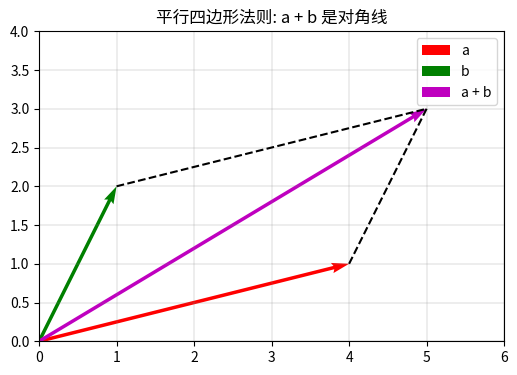
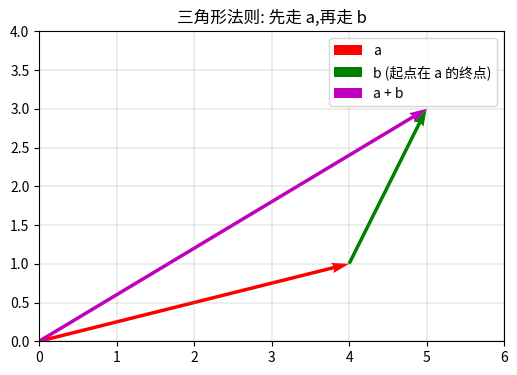
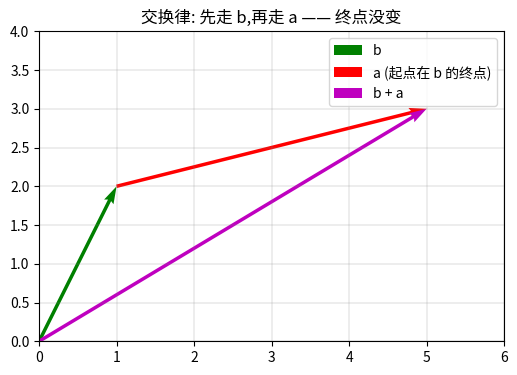

Python code for these plots, in order:
"""
LA_01_03《向量加减法》· 本节完整代码
=====================================
《线性代数》| 鸢尾花书:数学不难

配套讲义: 讲义/LA_01_03_向量加减法.html
教材原文: LA_01_03_向量加减法.pdf
教材代码: LA_01_03_01.ipynb / LA_01_03_02.ipynb / LA_01_03_03.ipynb

怎么用
------
方式 A(推荐): 在项目根目录跑整个文件
    python 练习/LA_01_03_代码.py

方式 B: 打开 python 交互窗口,按小点整段复制粘贴。
    每一小点都是【自包含】的 —— import 和变量定义都齐全,
    单独粘任何一段都能跑,不依赖前面跑过什么。

注意: 带 plt 的小点会弹出图窗,关掉窗口脚本才继续往下跑。
"""

import numpy as np
import matplotlib.pyplot as plt


def 标题(s):
    print("\n" + "=" * 60)
    print("  " + s)
    print("=" * 60)


# =====================================================================
# 小点 ①  向量加法 —— 对应分量相加
# =====================================================================
def 小点1_加法():
    标题("小点 ①  向量加法 —— 对应位置分量相加")

    import numpy as np

    a_vec = np.array([4, 1])
    b_vec = np.array([1, 2])

    # 一个加号就够了 —— NumPy 自动逐个分量相加
    a_plus_b = a_vec + b_vec

    print("a       =", a_vec)
    print("b       =", b_vec)
    print("a + b   =", a_plus_b, "   <- [4+1, 1+2]")

    print()
    print("--- 对比: Python 原生 list 的 + 是【拼接】,不是加法 ---")
    print("[4, 1] + [1, 2] =", [4, 1] + [1, 2], "  <- 接成了 4 个数,不是相加!")
    print("这就是为什么做数学一定要先 np.array() 转成数组。")

    print()
    print("--- 维数必须相同,否则报错 ---")
    try:
        np.array([1, 2]) + np.array([1, 2, 3])
    except ValueError as e:
        print("np.array([1,2]) + np.array([1,2,3])  ->  ValueError")
        print("  ", e)

    print()
    print("--- RGB 三原色: 加法 = 混光 ---")
    e1 = np.array([1, 0, 0])          # 红
    e2 = np.array([0, 1, 0])          # 绿
    e3 = np.array([0, 0, 1])          # 蓝

    print("e1(红) + e2(绿) =", e1 + e2, "  黄")
    print("e1(红) + e3(蓝) =", e1 + e3, "  品红")
    print("e2(绿) + e3(蓝) =", e2 + e3, "  青")
    print("e1 + e2 + e3    =", e1 + e2 + e3, "  白")


# =====================================================================
# 小点 ②  平行四边形法则 —— 几何视角看加法
# =====================================================================
def 小点2_平行四边形法则():
    标题("小点 ②  平行四边形法则")

    import numpy as np
    import matplotlib.pyplot as plt

    a_vec = np.array([4, 1])
    b_vec = np.array([1, 2])
    a_plus_b = a_vec + b_vec

    print("a =", a_vec, " b =", b_vec, " a+b =", a_plus_b)
    print()
    print("教材原版 LA_01_03_02.ipynb 里有个小笔误:")
    print("  画向量 b 那一句 label=\"a\" 写错了,应该是 label=\"b\"")
    print("  (对照图例看:两条线都标成了 a,分不清谁是谁)")
    print("  下面的图已经改过来了。")

    plt.figure(figsize=(6, 6))

    # 向量 a:红色
    plt.quiver(0, 0, a_vec[0], a_vec[1],
               angles='xy', scale_units='xy', scale=1,
               color='r', label="a")

    # 向量 b:绿色 (教材原文这里 label 误写成 "a",已订正为 "b")
    plt.quiver(0, 0, b_vec[0], b_vec[1],
               angles='xy', scale_units='xy', scale=1,
               color='g', label="b")

    # 向量 a + b:紫红色,是平行四边形的对角线
    plt.quiver(0, 0, a_plus_b[0], a_plus_b[1],
               angles='xy', scale_units='xy', scale=1,
               color='m', label="a + b")

    # 补全平行四边形的另外两条边(虚线)
    plt.plot([b_vec[0], a_plus_b[0]], [b_vec[1], a_plus_b[1]], 'k--')
    plt.plot([a_vec[0], a_plus_b[0]], [a_vec[1], a_plus_b[1]], 'k--')

    plt.gca().set_aspect('equal', adjustable='box')
    plt.xlim(0, 6)
    plt.ylim(0, 4)
    plt.axhline(0, color='black', linewidth=0.5)
    plt.axvline(0, color='black', linewidth=0.5)
    plt.grid(color='gray', alpha=0.8, linestyle='-', linewidth=0.25)
    plt.legend()
    plt.title("平行四边形法则: a + b 是对角线")

    print()
    print("窗口弹出后看两条虚线 —— 它们和 a、b 分别平行,")
    print("四条边围成一个平行四边形,a+b 正是那条对角线。")
    print("关掉图窗,脚本才会继续往下跑。")
    plt.show()

    print()
    print("--- 零向量是加法单位元 ---")
    zero = np.array([0, 0])
    print("a + 0 =", a_vec + zero, "  <- 加零向量,自己不变")


# =====================================================================
# 小点 ④  三角形法则与交换律
# =====================================================================
def 小点4_三角形法则():
    标题("小点 ④  三角形法则与交换律")

    import numpy as np
    import matplotlib.pyplot as plt

    a_vec = np.array([4, 1])
    b_vec = np.array([1, 2])
    a_plus_b = a_vec + b_vec

    print("三角形法则: 把 b 的起点挪到 a 的终点,")
    print("从 a 的起点指向 b 的终点的箭头,就是 a + b。")
    print("跟平行四边形法则比,少画两条虚线,直接是个三角形。")

    plt.figure(figsize=(6, 6))

    # 先走 a:从原点出发
    plt.quiver(0, 0, a_vec[0], a_vec[1],
               angles='xy', scale_units='xy', scale=1,
               color='r', label="a")

    # 再走 b:起点挪到 a 的终点 (a_vec[0], a_vec[1])
    plt.quiver(a_vec[0], a_vec[1], b_vec[0], b_vec[1],
               angles='xy', scale_units='xy', scale=1,
               color='g', label="b (起点在 a 的终点)")

    # 结果 a+b:从原点直接指向终点
    plt.quiver(0, 0, a_plus_b[0], a_plus_b[1],
               angles='xy', scale_units='xy', scale=1,
               color='m', label="a + b")

    plt.gca().set_aspect('equal', adjustable='box')
    plt.xlim(0, 6)
    plt.ylim(0, 4)
    plt.axhline(0, color='black', linewidth=0.5)
    plt.axvline(0, color='black', linewidth=0.5)
    plt.grid(color='gray', alpha=0.8, linestyle='-', linewidth=0.25)
    plt.legend()
    plt.title("三角形法则: 先走 a,再走 b")

    print()
    print("第一个图窗:先走 a 再走 b。关掉它,看第二个图窗。")
    plt.show()

    print()
    print("--- 交换律: 换个顺序,先走 b 再走 a ---")

    plt.figure(figsize=(6, 6))

    plt.quiver(0, 0, b_vec[0], b_vec[1],
               angles='xy', scale_units='xy', scale=1,
               color='g', label="b")

    plt.quiver(b_vec[0], b_vec[1], a_vec[0], a_vec[1],
               angles='xy', scale_units='xy', scale=1,
               color='r', label="a (起点在 b 的终点)")

    plt.quiver(0, 0, a_plus_b[0], a_plus_b[1],
               angles='xy', scale_units='xy', scale=1,
               color='m', label="b + a")

    plt.gca().set_aspect('equal', adjustable='box')
    plt.xlim(0, 6)
    plt.ylim(0, 4)
    plt.axhline(0, color='black', linewidth=0.5)
    plt.axvline(0, color='black', linewidth=0.5)
    plt.grid(color='gray', alpha=0.8, linestyle='-', linewidth=0.25)
    plt.legend()
    plt.title("交换律: 先走 b,再走 a —— 终点没变")

    print("第二个图窗:先走 b 再走 a。关掉它,脚本继续跑完。")
    plt.show()

    print()
    print("a + b =", a_vec + b_vec)
    print("b + a =", b_vec + a_vec)
    print("两条路径终点相同吗?", np.array_equal(a_vec + b_vec, b_vec + a_vec))
    print(">>> 这就是向量加法的交换律: a + b = b + a")


# =====================================================================
# 小点 ⑤  结合律 —— 多个向量相加,分组顺序任意
# =====================================================================
def 小点5_结合律():
    标题("小点 ⑤  结合律 —— 分组顺序不影响结果")

    import numpy as np

    a = np.array([3, 1])
    b = np.array([1, 2])
    c = np.array([-1, 2])

    print("三个向量首尾相接(三角形法则推广到 3 个向量):")
    print("a =", a, " b =", b, " c =", c)
    print("走完 a、接着走 b、再接着走 c,终点就是 a+b+c")
    print("a+b+c =", a + b + c)

    print()
    print("--- 结合律: 先加哪两个,结果都一样 ---")
    path1 = (a + b) + c
    path2 = a + (b + c)
    path3 = (a + c) + b

    print("(a+b)+c =", path1, "  <- 先算 a+b,再加 c")
    print("a+(b+c) =", path2, "  <- 先算 b+c,再加 a")
    print("(a+c)+b =", path3, "  <- 先算 a+c,再加 b")
    print("三条路径终点都相同吗?",
          np.array_equal(path1, path2) and np.array_equal(path2, path3))

    print()
    print("--- 为什么结合律'理所当然'成立 ---")
    print("向量加法就是分量各自相加(小点①讲过),")
    print("而普通实数的加法本来就满足结合律,比如:")
    print("(3 + 1) + 5 =", (3 + 1) + 5, "   3 + (1 + 5) =", 3 + (1 + 5))
    print("向量不过是把这件事在每个分量上各做一遍,")
    print("分量满足的结合律,向量自然也满足。")

    print()
    print(">>> 交换律 + 结合律 合起来: a+b+c 不管先后顺序、不管先加哪两个,")
    print(">>> 结果永远一样 —— 这就是为什么可以放心写 a+b+c,不用纠结加括号。")


# =====================================================================
# 小点 ⑥  向量减法
# =====================================================================
def 小点6_减法():
    标题("小点 ⑥  向量减法")

    import numpy as np

    a = np.array([4, 1])
    b = np.array([1, 3])

    print("a =", a, " b =", b)
    print("a - b =", a - b, "   <- 分量各自相减")
    print("b - a =", b - a)
    print("a-b 和 b-a 互为相反数吗?", np.array_equal(a - b, -(b - a)))

    print()
    print("--- 减法 = 加上'相反向量' ---")
    print("-b =", -b, "   <- 长度不变,方向相反,也叫加法逆元")
    print("a + (-b) =", a + (-b))
    print("和 a - b 相等吗?", np.array_equal(a - b, a + (-b)))

    print()
    print("--- 关键几何直觉: a-b 是'从 b 指向 a'的箭头 ---")
    print("如果 a、b 都从原点出发(各自是一个'点'的坐标),")
    print("a-b 就是从 b 的终点指向 a 的终点的那支箭头。")
    print("a - b =", a - b, "  正好等于 a 的终点坐标减去 b 的终点坐标。")

    print()
    print("--- RGB: 减法 = 过滤掉某个颜色 ---")
    yellow = np.array([1, 1, 0])
    red = np.array([1, 0, 0])
    print("黄", yellow, " - 红", red, " =", yellow - red, " <- 绿,滤掉了红光")


# =====================================================================
if __name__ == "__main__":
    小点1_加法()
    小点2_平行四边形法则()
    小点4_三角形法则()
    小点5_结合律()
    小点6_减法()

    print("\n" + "=" * 60)
    print("  跑完。对照讲义: 讲义/LA_01_03_向量加减法.html")
    print("=" * 60)
